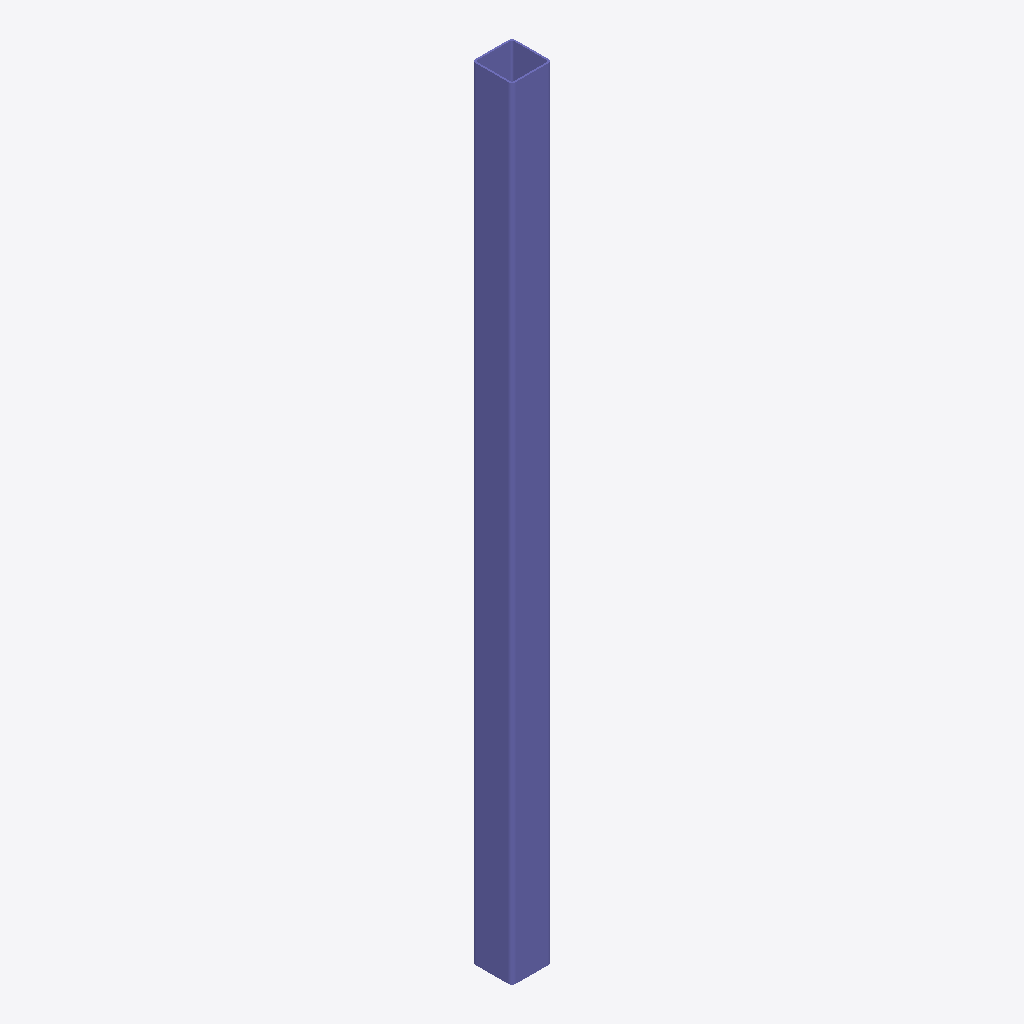
Isometric view of an IFC building model (IFC-SPF (STEP), schema IFC4, length unit inch), seen from the south-west, elements coloured by IFC class: 1 column (violet).
Extent 0.1 m × 0.1 m × 2.5 m (x, y, z). Storeys (1): My Storey at 0.00 m. Elements (1): 1 IfcColumn.

HEADER;
FILE_DESCRIPTION(('ViewDefinition[DesignTransferView]'),'2;1');
FILE_NAME('Type_inside_Collection_Instance_02.ifc','2022-04-21T09:19:37-05:00',(),(),'IfcOpenShell v0.7.0-2985bba1','BlenderBIM 0.0.220418','Nobody');
FILE_SCHEMA(('IFC4'));
ENDSEC;
DATA;
#1=IFCPROJECT('13dz74iK16_A$rgv31oq5K',$,'My Project',$,$,$,$,(#19,#25),#14);
#29=IFCSITE('3D1A8bpKf0eRv8iK7FcfSq',$,'My Site',$,$,#52,$,$,$,$,$,$,$,$);
#35=IFCBUILDING('12OGoXGD19_86i0jCEQzQw',$,'My Building',$,$,#58,$,$,$,$,$,$);
#41=IFCBUILDINGSTOREY('1cqO17t3n7LAbh63S1IZv0',$,'My Storey',$,$,#64,$,$,$,$);
#78=IFCCOLUMN('1TMnEMllT4SR$ZrP0BY5eC',$,'Column',$,$,#114,#94,$,$);
ENDSEC;
